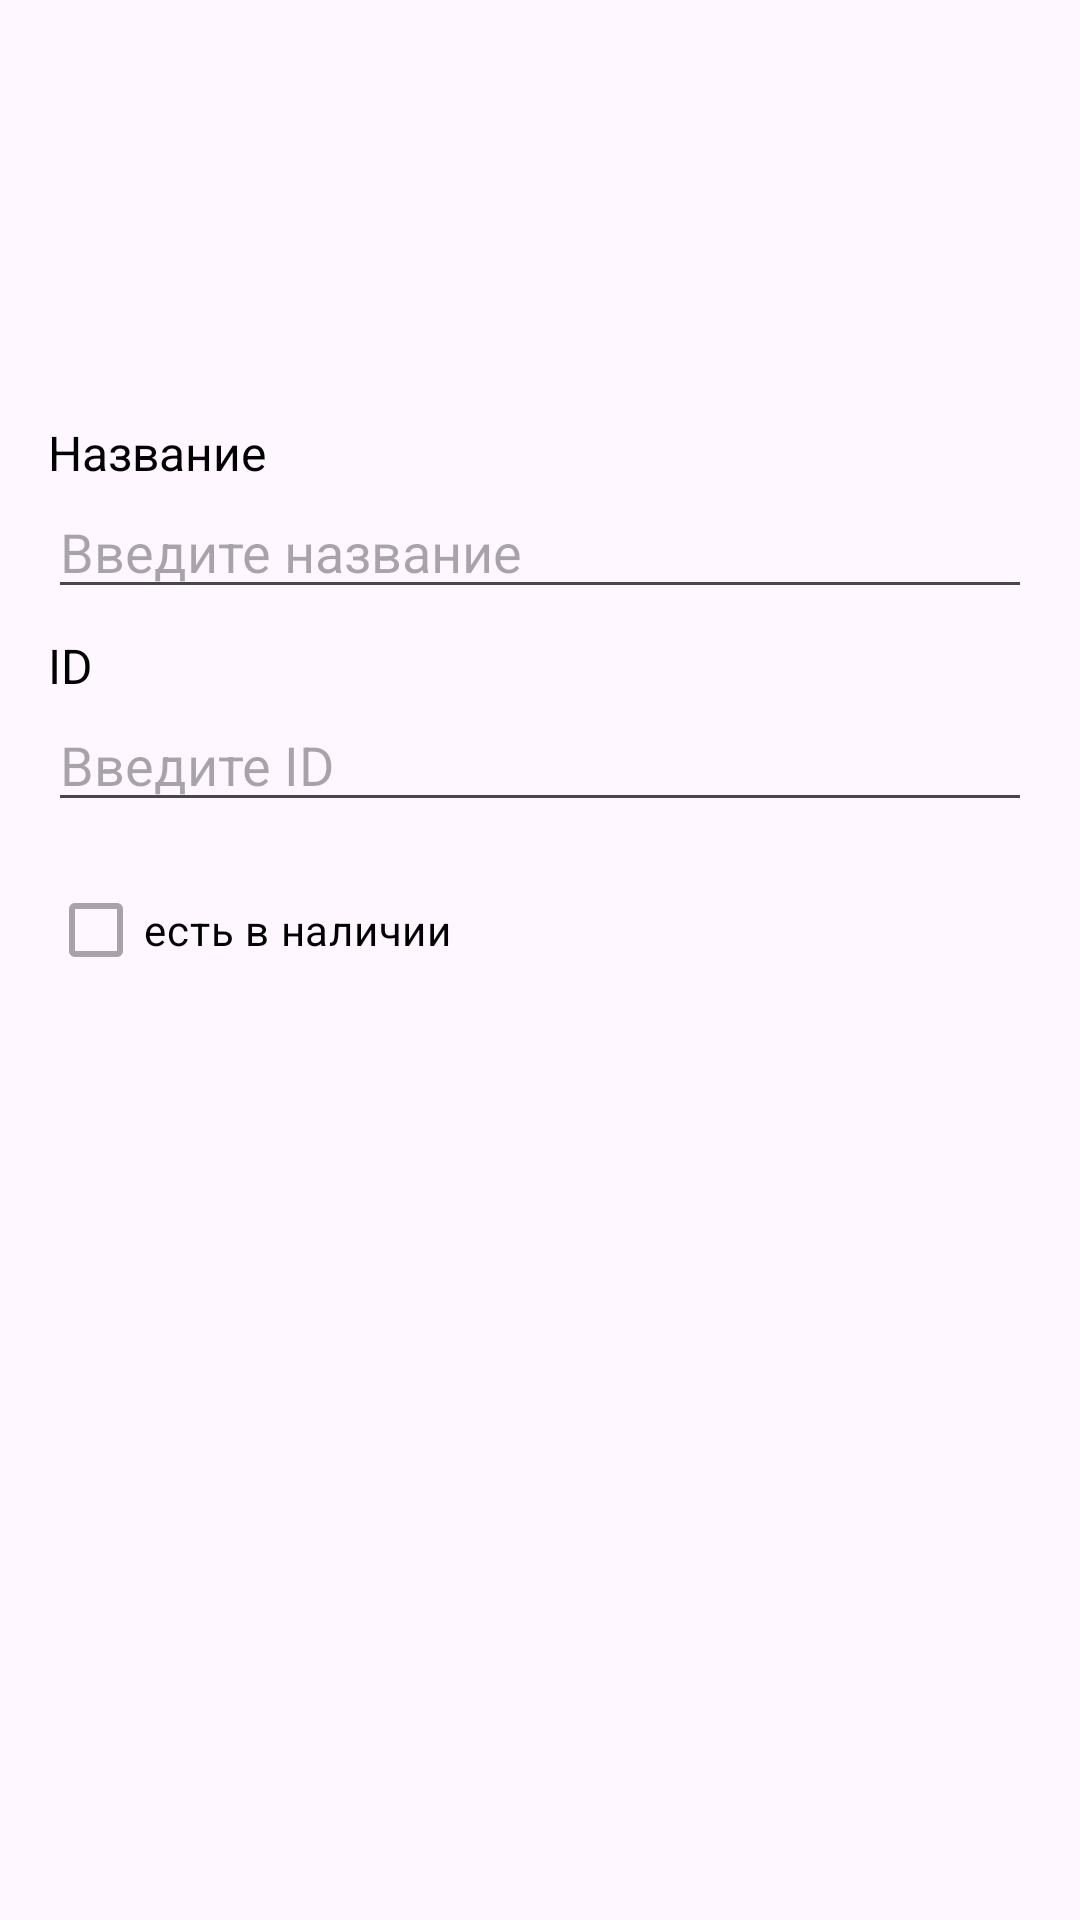

Layout XML and referenced resources for this Android screen:
<!-- AndroidManifest.xml: application theme Theme.TApplication -->
<!-- res/layout/activity_details.xml -->
<?xml version="1.0" encoding="utf-8"?>
<ScrollView xmlns:android="http://schemas.android.com/apk/res/android"
    xmlns:tools="http://schemas.android.com/tools"
    android:id="@+id/detailsScrollView"
    android:layout_width="match_parent"
    android:layout_height="match_parent"
    android:padding="16dp">

    <LinearLayout
        android:id="@+id/container"
        android:layout_width="match_parent"
        android:layout_height="wrap_content"
        android:orientation="vertical">

        <ImageView
            android:id="@+id/itemDetailIcon"
            android:layout_width="100dp"
            android:layout_height="100dp"
            android:layout_gravity="center"
            android:contentDescription="@string/item_icon_detail_description"
            tools:src="@drawable/book_svg"
            android:layout_marginBottom="16dp" />

        <TextView
            android:id="@+id/nameEditText"
            android:layout_width="wrap_content"
            android:layout_height="wrap_content"
            android:text="@string/title"
            android:textColor="@android:color/black"
            android:textSize="16sp"
            android:layout_marginTop="8dp" />
        <EditText
            android:id="@+id/itemDetailName"
            android:layout_width="match_parent"
            android:layout_height="wrap_content"
            android:textColor="@android:color/black"
            android:hint="@string/enter_a_title" />

        <TextView
            android:layout_width="wrap_content"
            android:layout_height="wrap_content"
            android:text="@string/id_detail_text"
            android:textColor="@android:color/black"
            android:textSize="16sp"
            android:layout_marginTop="8dp" />
        <EditText
            android:id="@+id/itemId"
            android:layout_width="match_parent"
            android:layout_height="wrap_content"
            android:textColor="@android:color/black"
            android:hint="@string/input_id_detail"
            android:inputType="number" />

        <CheckBox
            android:id="@+id/availableCheckbox"
            android:layout_width="wrap_content"
            android:layout_height="wrap_content"
            android:text="@string/detail_checkbox_available"
            android:textColor="@android:color/black"
            android:layout_marginTop="12dp"
            android:enabled="false"/>

        <TextView
            android:id="@+id/libraryItemOptionalAttributeLabel1"
            android:layout_width="wrap_content"
            android:layout_height="wrap_content"
            android:textColor="@android:color/black"
            android:text="@string/detail_optional_field_1"
            android:layout_marginTop="8dp"
            android:visibility="gone" />

        <EditText
            android:id="@+id/libraryItemOptionalAttributeInput1"
            android:layout_width="match_parent"
            android:layout_height="wrap_content"
            android:textColor="@android:color/black"
            android:hint="@string/detail_hint_text"
            android:visibility="gone" />

        <TextView
            android:id="@+id/libraryItemOptionalAttributeLabel2"
            android:layout_width="wrap_content"
            android:layout_height="wrap_content"
            android:textColor="@android:color/black"
            android:text="@string/detail_optional_field_2"
            android:layout_marginTop="8dp"
            android:visibility="gone" />

        <EditText
            android:id="@+id/libraryItemOptionalAttributeInput2"
            android:layout_width="match_parent"
            android:layout_height="wrap_content"
            android:textColor="@android:color/black"
            android:hint="@string/detail_hint_text"
            android:visibility="gone" />

        <Button
            android:id="@+id/saveButton"
            android:layout_width="match_parent"
            android:layout_height="wrap_content"
            android:text="@string/detail_button_save_text"
            android:layout_marginTop="24dp"
            android:visibility="gone" />

    </LinearLayout>
</ScrollView>
<!-- resources referenced by this layout -->
<resources>
  <!-- drawable book_svg (drawable) -->
  <vector xmlns:android="http://schemas.android.com/apk/res/android"
      android:width="800dp"
      android:height="800dp"
      android:viewportWidth="511.88"
      android:viewportHeight="511.88">
    <path
        android:pathData="M469.22,0H95.98c-5.91,0 -10.67,4.78 -10.67,10.67c0,5.89 4.76,10.67 10.67,10.67H469.22c5.89,0 10.67,-4.78 10.67,-10.67C479.89,4.78 475.11,0 469.22,0z"
        android:fillColor="#DA4453"/>
    <path
        android:pathData="M479.89,501.23c0,5.89 -4.78,10.65 -10.67,10.65H95.98c-5.91,0 -10.67,-4.76 -10.67,-10.65V53.33c0,-5.89 4.76,-10.67 10.67,-10.67H469.22c5.89,0 10.67,4.78 10.67,10.67V501.23z"
        android:fillColor="#ED5564"/>
    <path
        android:pathData="M159.96,298.6l63.99,-106.65l63.99,106.65z"
        android:fillColor="#F6BB42"/>
    <path
        android:pathData="M213.28,298.6l85.31,-149.29l85.32,149.29z"
        android:fillColor="#FFCE54"/>
    <path
        android:pathData="M314.58,426.57h-85.31c-5.89,0 -10.67,-4.76 -10.67,-10.67c0,-5.89 4.78,-10.65 10.67,-10.65h85.31c5.89,0 10.67,4.76 10.67,10.65C325.25,421.81 320.47,426.57 314.58,426.57z"
        android:fillColor="#434A54"/>
    <path
        android:pathData="M357.25,383.91H186.61c-5.89,0 -10.65,-4.76 -10.65,-10.65c0,-5.89 4.76,-10.67 10.65,-10.67h170.63c5.89,0 10.67,4.78 10.67,10.67C367.92,379.15 363.13,383.91 357.25,383.91z"
        android:fillColor="#434A54"/>
    <path
        android:pathData="M63.99,0C46.3,0 31.99,14.32 31.99,31.99v447.9c0,17.68 14.31,31.99 31.99,31.99h31.99V0H63.99z"
        android:fillColor="#656D78"/>
    <path
        android:pathData="M74.34,21.34c-6.06,0 -10.98,4.76 -10.98,10.65c0,5.9 4.92,10.67 10.98,10.67H469.22V21.34H74.34z"
        android:fillColor="#F5F7FA"/>
  </vector>
  <string name="detail_button_save_text">Сохранить</string>
  <string name="detail_checkbox_available">есть в наличии</string>
  <string name="detail_hint_text">...</string>
  <string name="detail_optional_field_1">Доп. поле 1</string>
  <string name="detail_optional_field_2">Доп. поле 2</string>
  <string name="enter_a_title">Введите название</string>
  <string name="id_detail_text">ID</string>
  <string name="input_id_detail">Введите ID</string>
  <string name="item_icon_detail_description">Иконка элемента</string>
  <string name="title">Название</string>
  <style name="Theme.TApplication" parent="Base.Theme.TApplication" />
  <style name="Base.Theme.TApplication" parent="Theme.Material3.DayNight.NoActionBar">
          
          
      </style>
</resources>
